Labelled photos from "PEKALONGAN", an image-classification folder in kaburov38/batik_pekalongan. The possible labels are: Jlamprang, Liong, Terang Bulan, Tujuh Rupa.

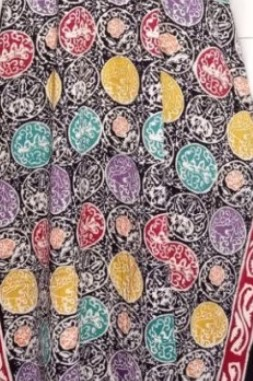
Label: Jlamprang

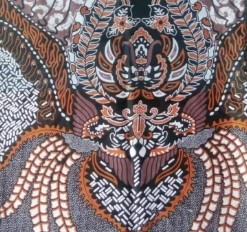
Label: Terang Bulan

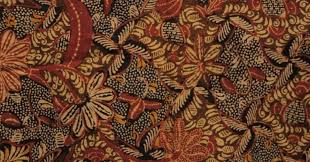
Label: Tujuh Rupa

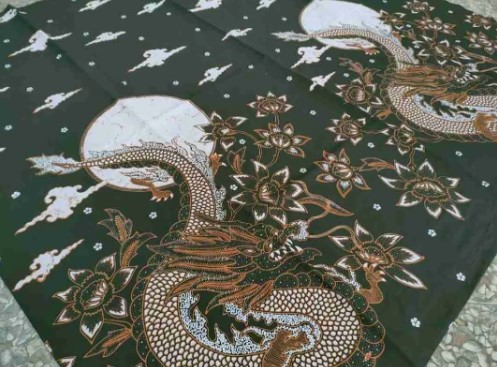
Label: Liong

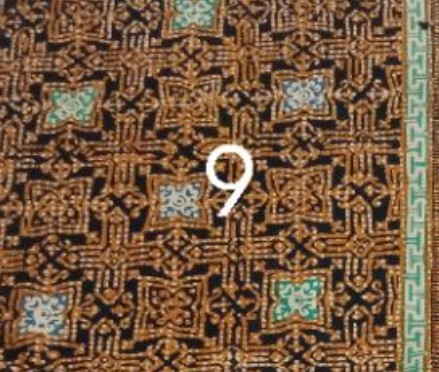
Label: Jlamprang

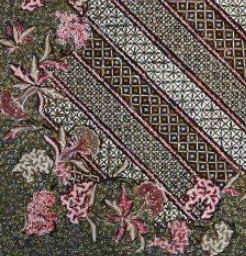
Label: Terang Bulan
